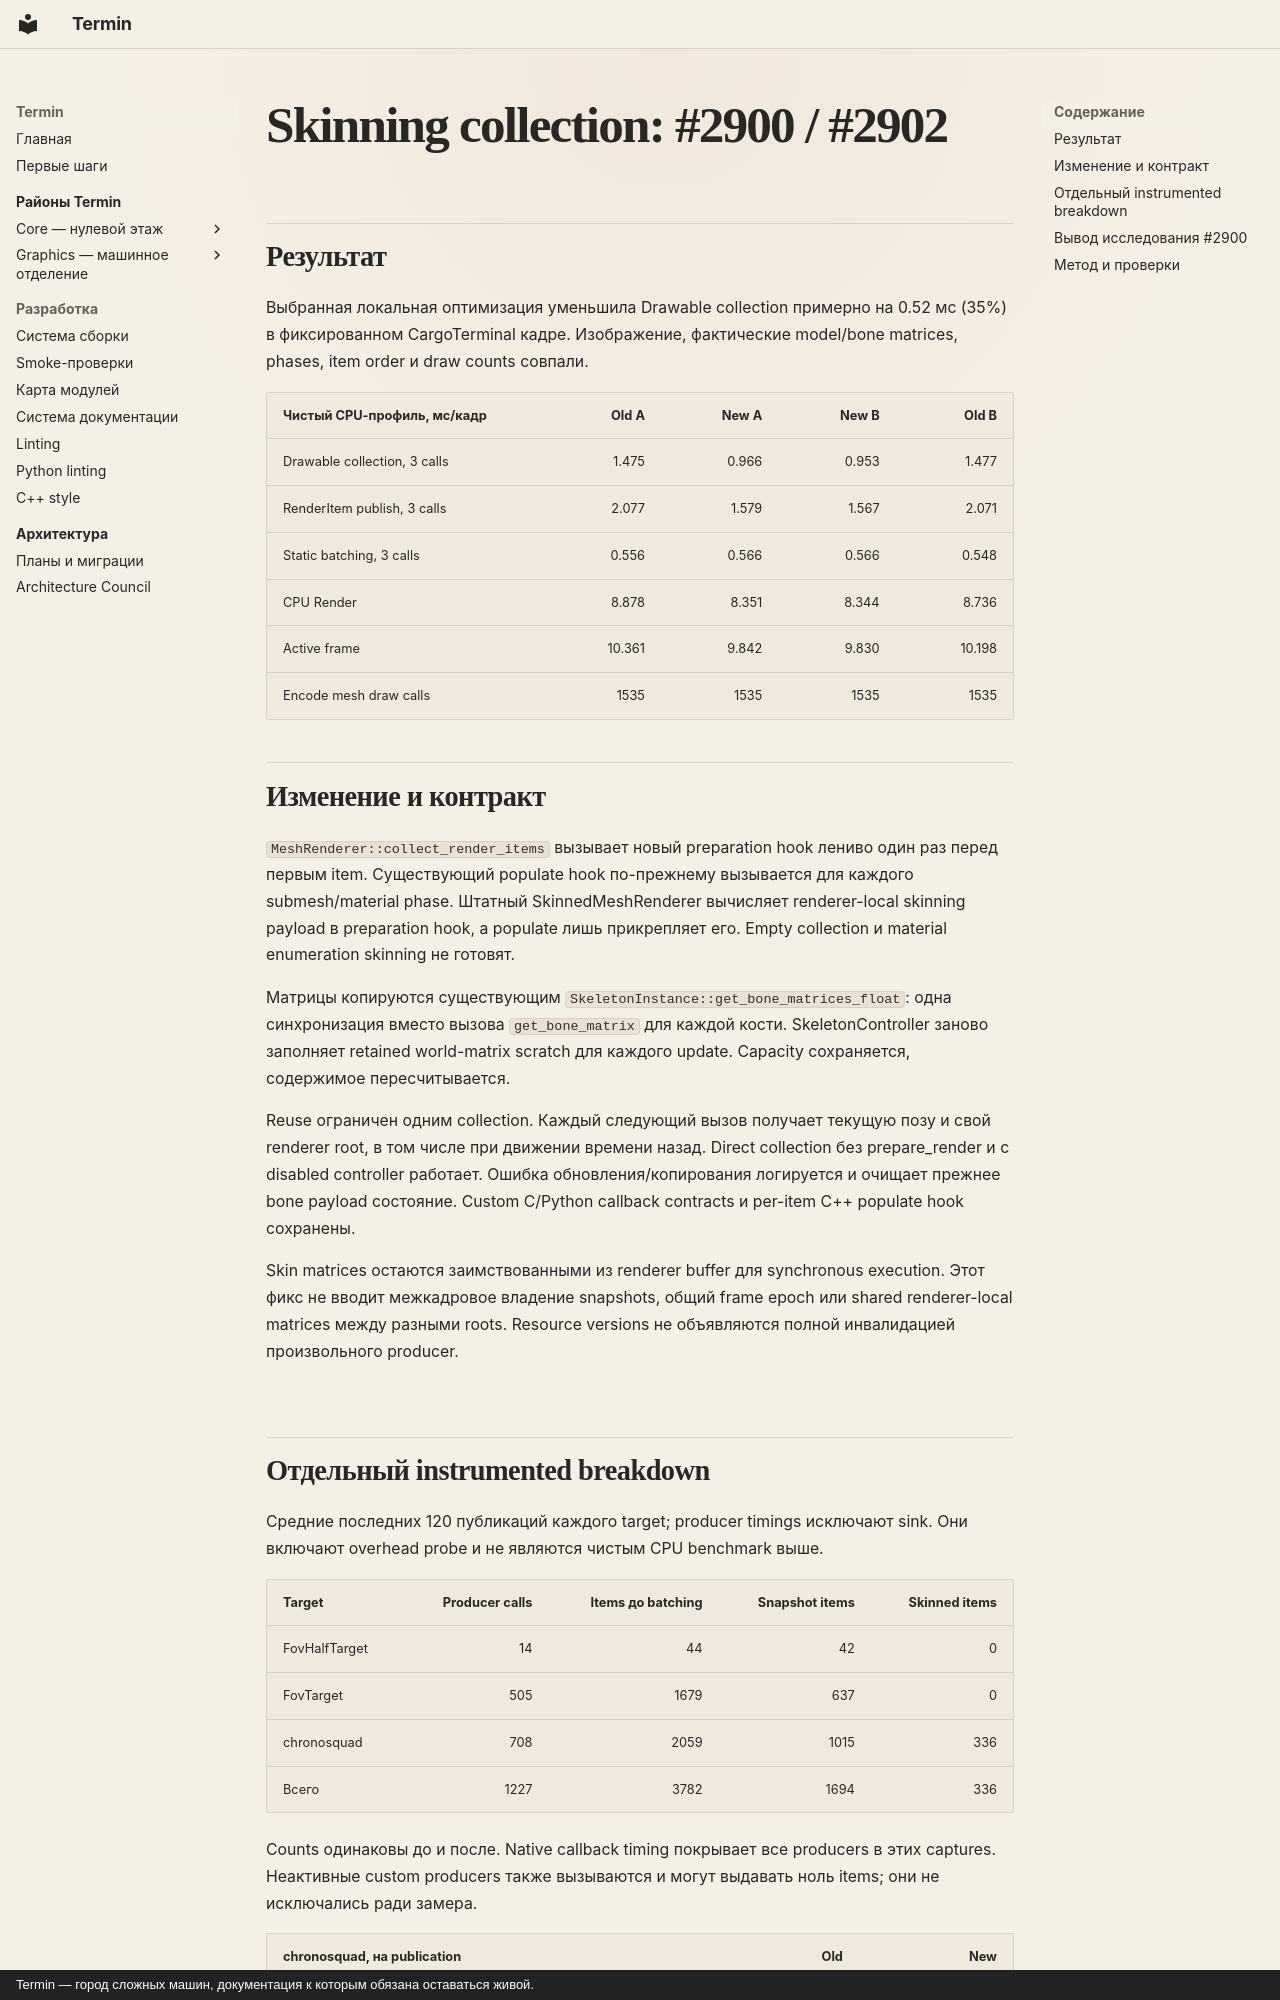

repository: mirmik/termin · page: analysis/2026-10-07-skinning-collection/index.html · generator: mkdocs · copyright: Termin — город сложных машин, документация к которым обязана оставаться живой.

# Skinning collection: #2900 / #2902

## Результат

Выбранная локальная оптимизация уменьшила Drawable collection примерно на
0.52 мс (35%) в фиксированном CargoTerminal кадре. Изображение, фактические
model/bone matrices, phases, item order и draw counts совпали.

| Чистый CPU-профиль, мс/кадр | Old A | New A | New B | Old B |
| --- | ---: | ---: | ---: | ---: |
| Drawable collection, 3 calls | 1.475 | 0.966 | 0.953 | 1.477 |
| RenderItem publish, 3 calls | 2.077 | 1.579 | 1.567 | 2.071 |
| Static batching, 3 calls | 0.556 | 0.566 | 0.566 | 0.548 |
| CPU Render | 8.878 | 8.351 | 8.344 | 8.736 |
| Active frame | 10.361 | 9.842 | 9.830 | 10.198 |
| Encode mesh draw calls | 1535 | 1535 | 1535 | 1535 |

## Изменение и контракт

`MeshRenderer::collect_render_items` вызывает новый preparation hook лениво
один раз перед первым item. Существующий populate hook по-прежнему вызывается
для каждого submesh/material phase. Штатный SkinnedMeshRenderer вычисляет
renderer-local skinning payload в preparation hook, а populate лишь прикрепляет
его. Empty collection и material enumeration skinning не готовят.

Матрицы копируются существующим `SkeletonInstance::get_bone_matrices_float`:
одна синхронизация вместо вызова `get_bone_matrix` для каждой кости.
SkeletonController заново заполняет retained world-matrix scratch для каждого
update. Capacity сохраняется, содержимое пересчитывается.

Reuse ограничен одним collection. Каждый следующий вызов получает текущую
позу и свой renderer root, в том числе при движении времени назад. Direct
collection без prepare_render и с disabled controller работает. Ошибка
обновления/копирования логируется и очищает прежнее bone payload состояние.
Custom C/Python callback contracts и per-item C++ populate hook сохранены.

Skin matrices остаются заимствованными из renderer buffer для synchronous
execution. Этот фикс не вводит межкадровое владение snapshots, общий frame epoch
или shared renderer-local matrices между разными roots. Resource versions
не объявляются полной инвалидацией произвольного producer.
